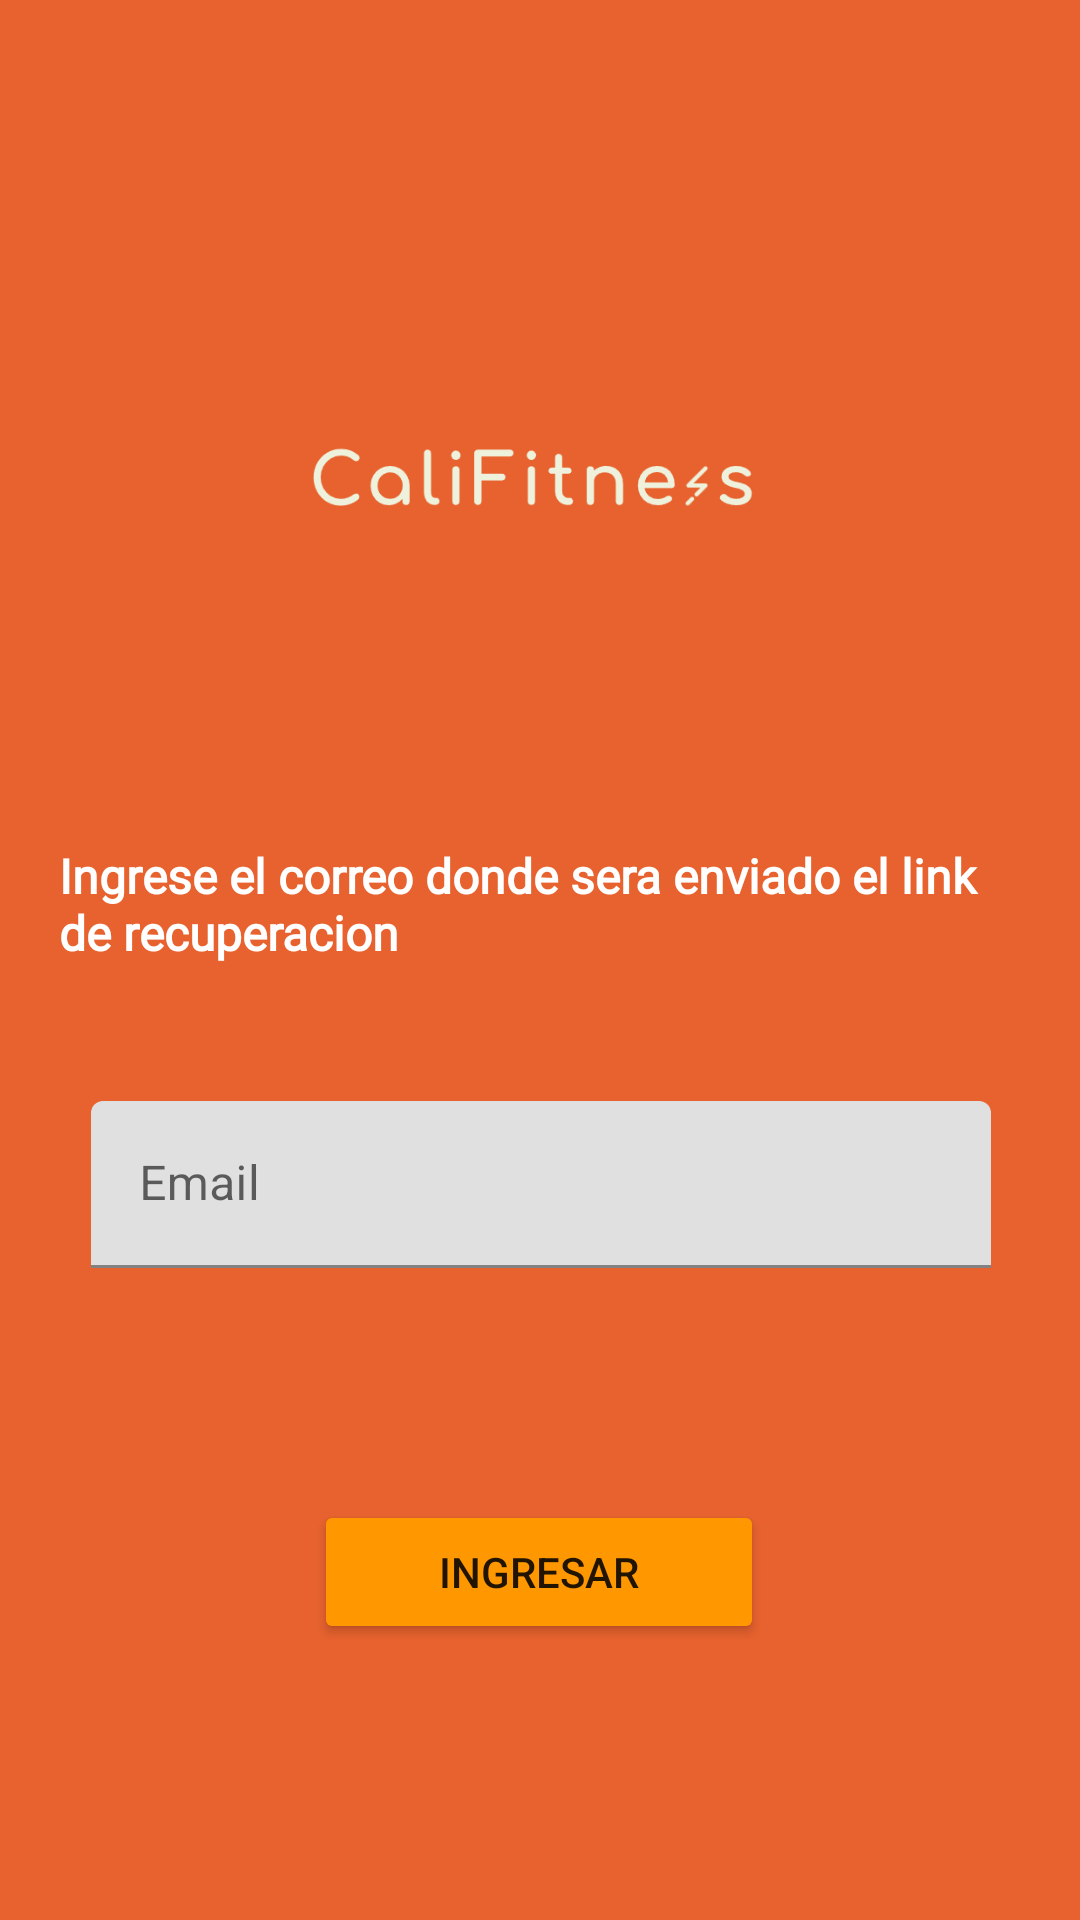

Produce the Android XML layout that renders to this screen, including the resource entries it uses.
<!-- AndroidManifest.xml: application theme Theme.Proyecto_android_clase -->
<!-- res/layout/activity_recuperar_clave.xml -->
<?xml version="1.0" encoding="utf-8"?>
<androidx.constraintlayout.widget.ConstraintLayout xmlns:android="http://schemas.android.com/apk/res/android"
    xmlns:app="http://schemas.android.com/apk/res-auto"
    xmlns:tools="http://schemas.android.com/tools"
    android:layout_width="match_parent"
    android:layout_height="match_parent"
    android:background="#E7622E"
    tools:context=".Recuperar_clave">

    <ImageView
        android:id="@+id/imageView2"
        android:layout_width="329dp"
        android:layout_height="171dp"
        android:layout_marginTop="72dp"
        app:layout_constraintEnd_toEndOf="parent"
        app:layout_constraintStart_toStartOf="parent"
        app:layout_constraintTop_toTopOf="parent"
        app:srcCompat="@drawable/chrome_l7txkwxczf" />

    <TextView
        android:id="@+id/tv_recuperacion_correo"
        android:layout_width="321dp"
        android:layout_height="46dp"
        android:layout_marginBottom="40dp"
        android:fontFamily="@font/lato"
        android:text="Ingrese el correo donde sera enviado el link de recuperacion"
        android:textColor="#FFFFFF"
        android:textSize="16sp"
        android:textStyle="bold"
        app:layout_constraintBottom_toTopOf="@+id/til_recuperar_correo"
        app:layout_constraintEnd_toStartOf="@+id/guideline14"
        app:layout_constraintStart_toStartOf="@+id/guideline13" />

    <com.google.android.material.textfield.TextInputLayout
        android:id="@+id/til_recuperar_correo"
        android:layout_width="300dp"
        android:layout_height="wrap_content"
        android:layout_marginTop="124dp"
        app:endIconDrawable="@drawable/ic_baseline_highlight_off_24"
        app:endIconMode="custom"
        app:layout_constraintEnd_toStartOf="@+id/guideline14"
        app:layout_constraintHorizontal_bias="0.482"
        app:layout_constraintStart_toStartOf="@+id/guideline13"
        app:layout_constraintTop_toBottomOf="@+id/imageView2"
        app:startIconDrawable="@drawable/ic_baseline_email_24">

        <com.google.android.material.textfield.TextInputEditText
            android:layout_width="match_parent"
            android:layout_height="wrap_content"
            android:inputType="text"
            android:maxLines="1"
            android:hint="Email" />
    </com.google.android.material.textfield.TextInputLayout>

    <Button
        android:id="@+id/btn_recuperar_ingresar"
        android:layout_width="150dp"
        android:layout_height="wrap_content"
        android:layout_marginBottom="28dp"
        android:backgroundTint="#FF9800"
        android:text="Ingresar"
        app:layout_constraintBottom_toTopOf="@+id/guideline11"
        app:layout_constraintEnd_toStartOf="@+id/guideline14"
        app:layout_constraintHorizontal_bias="0.497"
        app:layout_constraintStart_toStartOf="@+id/guideline13" />

    <androidx.constraintlayout.widget.Guideline
        android:id="@+id/guideline11"
        android:layout_width="wrap_content"
        android:layout_height="wrap_content"
        android:orientation="horizontal"
        app:layout_constraintGuide_percent="0.9" />

    <androidx.constraintlayout.widget.Guideline
        android:id="@+id/guideline12"
        android:layout_width="wrap_content"
        android:layout_height="wrap_content"
        android:orientation="horizontal"
        app:layout_constraintGuide_percent="0.1" />

    <androidx.constraintlayout.widget.Guideline
        android:id="@+id/guideline13"
        android:layout_width="wrap_content"
        android:layout_height="wrap_content"
        android:orientation="vertical"
        app:layout_constraintGuide_percent="0.1" />

    <androidx.constraintlayout.widget.Guideline
        android:id="@+id/guideline14"
        android:layout_width="wrap_content"
        android:layout_height="wrap_content"
        android:orientation="vertical"
        app:layout_constraintGuide_percent="0.9" />

</androidx.constraintlayout.widget.ConstraintLayout>
<!-- resources referenced by this layout -->
<resources>
  <!-- drawable chrome_l7txkwxczf: png bitmap (drawable, 9042 bytes) -->
  <style name="Theme.Proyecto_android_clase" parent="Theme.MaterialComponents.Light.NoActionBar">
          
          <item name="colorPrimary">@color/purple_500</item>
          <item name="colorPrimaryVariant">@color/purple_700</item>
          <item name="colorOnPrimary">@color/white</item>
          
          <item name="colorSecondary">@color/teal_200</item>
          <item name="colorSecondaryVariant">@color/teal_700</item>
          <item name="colorOnSecondary">@color/black</item>
          
          <item name="android:statusBarColor">?attr/colorPrimaryVariant</item>
          
      </style>
  <!-- not gathered from this repository: default colours our renderer supplied (Android Studio template values) -->
  <color name="purple_500">#FF6200EE</color>
  <color name="purple_700">#FF3700B3</color>
  <color name="teal_200">#FF03DAC5</color>
  <color name="teal_700">#FF018786</color>
  <color name="black">#FF000000</color>
  <color name="white">#FFFFFFFF</color>
</resources>
